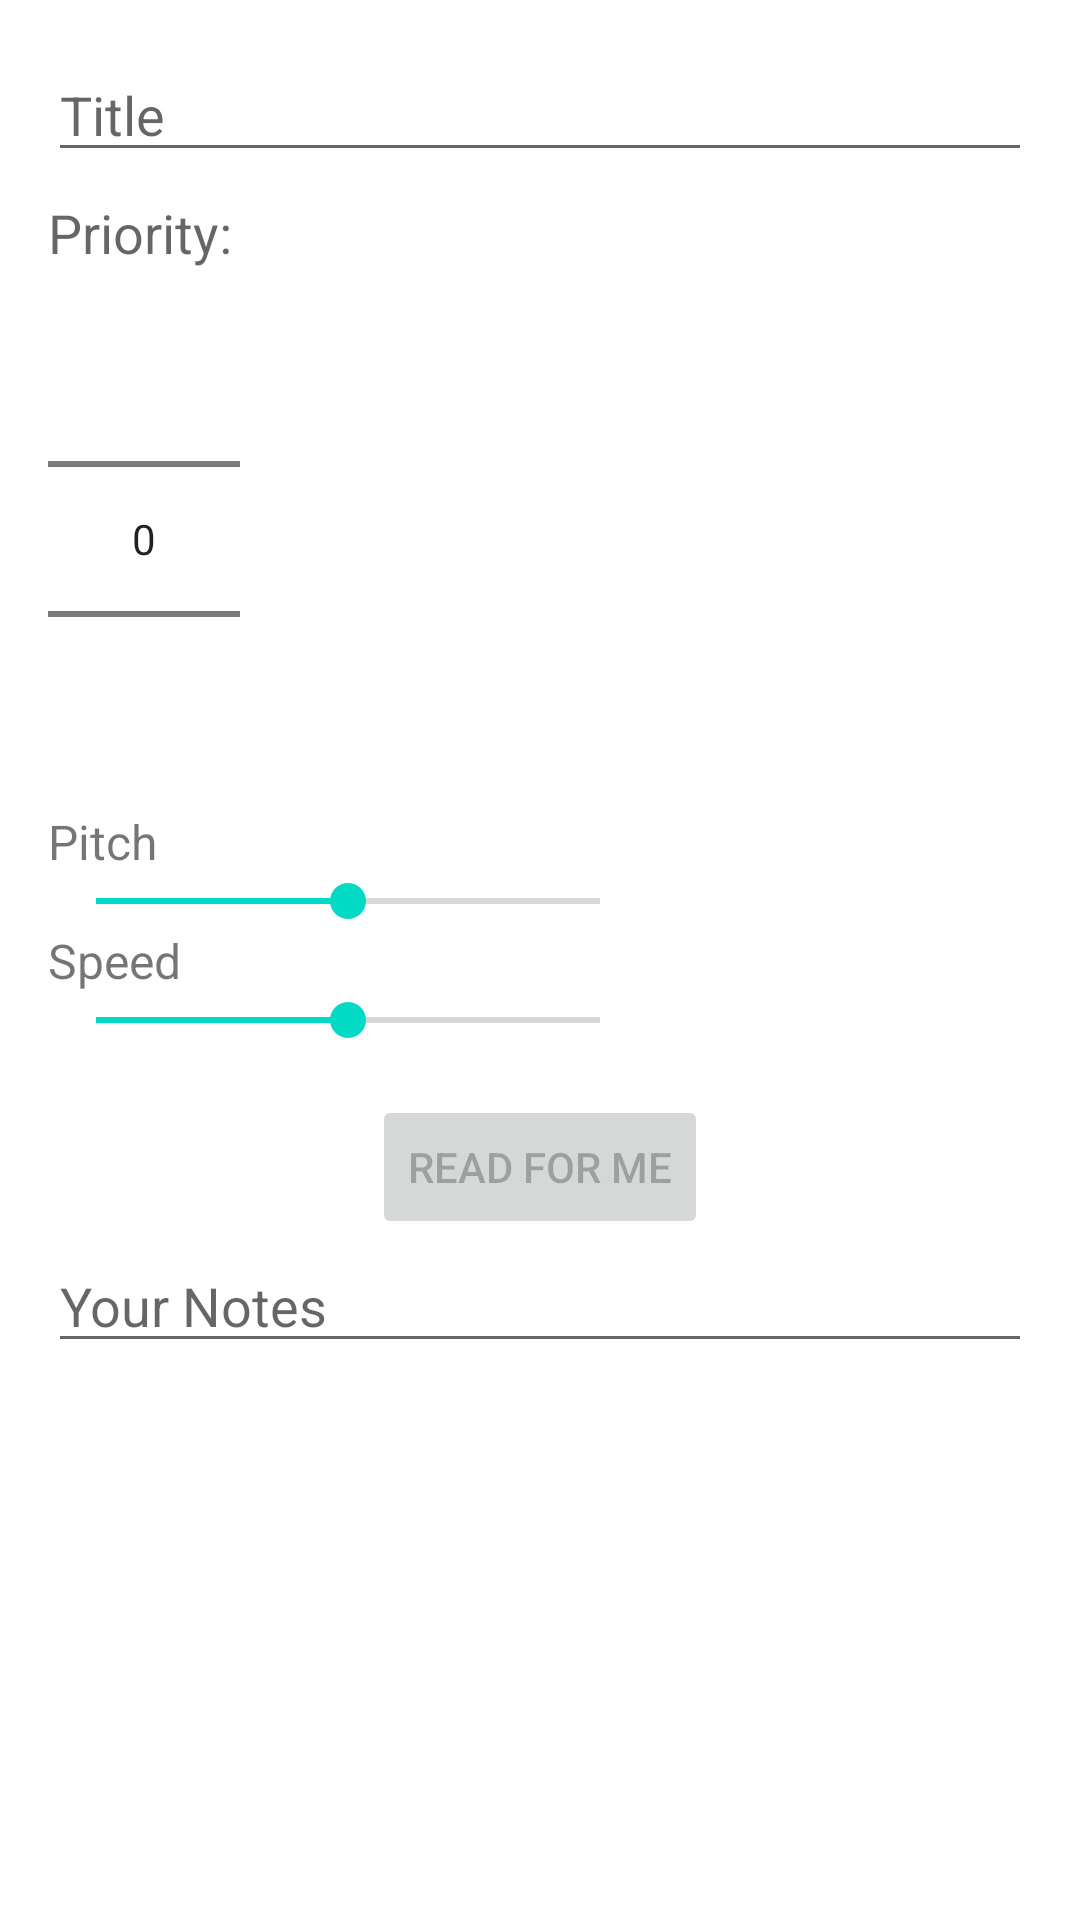

Produce the Android XML layout that renders to this screen, including the resource entries it uses.
<!-- AndroidManifest.xml: application theme AppTheme -->
<!-- res/layout/activity_add_note.xml -->
<?xml version="1.0" encoding="utf-8"?>
<ScrollView xmlns:android="http://schemas.android.com/apk/res/android"
    xmlns:app="http://schemas.android.com/apk/res-auto"
    xmlns:tools="http://schemas.android.com/tools"
    android:layout_width="match_parent"
    android:layout_height="wrap_content"
    android:orientation="vertical"
    android:padding="16dp"
    tools:context=".AddEditNoteActivity">

    <LinearLayout
        android:layout_width="match_parent"
        android:layout_height="wrap_content"
        android:orientation="vertical">
    <EditText
        android:id="@+id/edit_text_title"
        android:layout_width="match_parent"
        android:layout_height="wrap_content"
        android:hint="Title"
        android:inputType="text"/>

    <TextView
        android:layout_width="wrap_content"
        android:layout_height="wrap_content"
        android:text="Priority:"
        android:layout_marginTop="8dp"
        android:textAppearance="@style/TextAppearance.AppCompat.Medium"/>

    <NumberPicker
        android:id="@+id/number_picker_priority"
        android:layout_width="wrap_content"
        android:layout_height="wrap_content"/>
    <TextView
        android:layout_width="wrap_content"
        android:layout_height="wrap_content"
        android:text="Pitch"
        android:textSize="16sp" />
    <SeekBar
        android:id="@+id/seek_bar_pitch"
        android:layout_width="200dp"
        android:layout_height="wrap_content"
        android:progress="50" />
    <TextView
        android:layout_width="wrap_content"
        android:layout_height="wrap_content"
        android:text="Speed"
        android:textSize="16sp" />
    <SeekBar
        android:id="@+id/seek_bar_speed"
        android:layout_width="200dp"
        android:layout_height="wrap_content"
        android:layout_marginBottom="16dp"
        android:progress="50" />

    <Button
        android:id="@+id/button_speak"
        android:layout_width="wrap_content"
        android:layout_height="wrap_content"
        android:layout_gravity="center_horizontal"
        android:enabled="false"
        android:text="Read for me" />

    <EditText
        android:id="@+id/edit_text_description"
        android:layout_width="match_parent"
        android:layout_height="wrap_content"
        android:hint="Your Notes"
        android:inputType="textMultiLine"/>
    </LinearLayout>

</ScrollView>
<!-- resources referenced by this layout -->
<resources>
  <style name="AppTheme" parent="Theme.MaterialComponents.Light">
          
      </style>
</resources>
